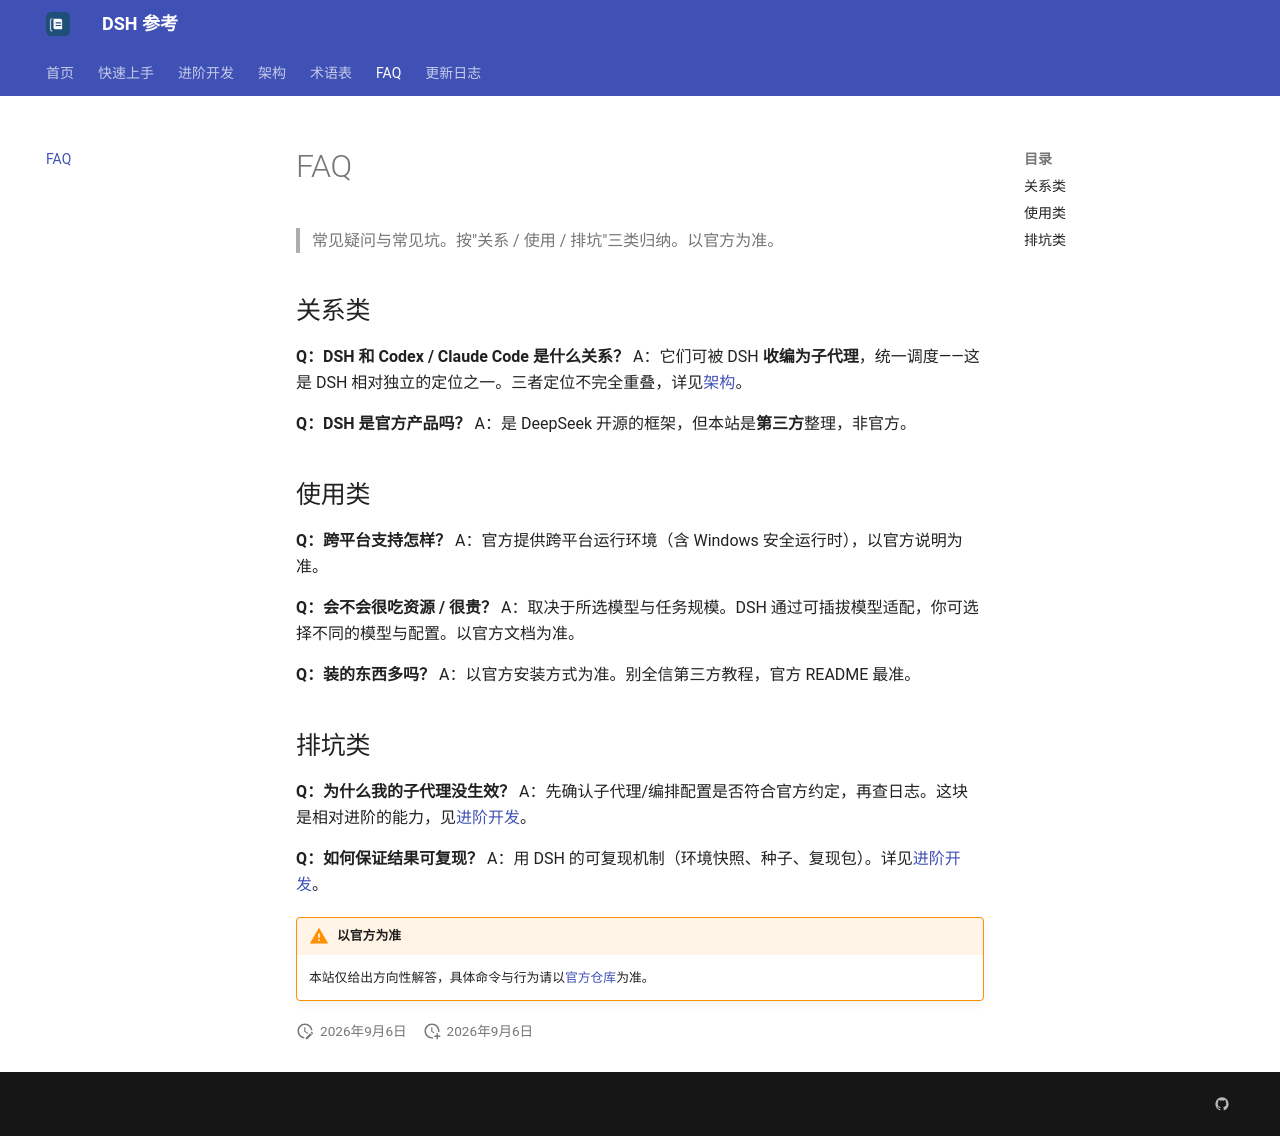

repository: lili-sxdt/deepseek-harness-community · page: faq/index.html · generator: mkdocs

# FAQ

> 常见疑问与常见坑。按"关系 / 使用 / 排坑"三类归纳。以官方为准。

## 关系类

**Q：DSH 和 Codex / Claude Code 是什么关系？**
A：它们可被 DSH **收编为子代理**，统一调度——这是 DSH 相对独立的定位之一。三者定位不完全重叠，详见[架构](architecture.md)。

**Q：DSH 是官方产品吗？**
A：是 DeepSeek 开源的框架，但本站是**第三方**整理，非官方。

## 使用类

**Q：跨平台支持怎样？**
A：官方提供跨平台运行环境（含 Windows 安全运行时），以官方说明为准。

**Q：会不会很吃资源 / 很贵？**
A：取决于所选模型与任务规模。DSH 通过可插拔模型适配，你可选择不同的模型与配置。以官方文档为准。

**Q：装的东西多吗？**
A：以官方安装方式为准。别全信第三方教程，官方 README 最准。

## 排坑类

**Q：为什么我的子代理没生效？**
A：先确认子代理/编排配置是否符合官方约定，再查日志。这块是相对进阶的能力，见[进阶开发](advanced.md)。

**Q：如何保证结果可复现？**
A：用 DSH 的可复现机制（环境快照、种子、复现包）。详见[进阶开发](advanced.md)。

!!! warning "以官方为准"
    本站仅给出方向性解答，具体命令与行为请以[官方仓库](https://github.com/deepseek-ai/DeepSeek-Harness)为准。
